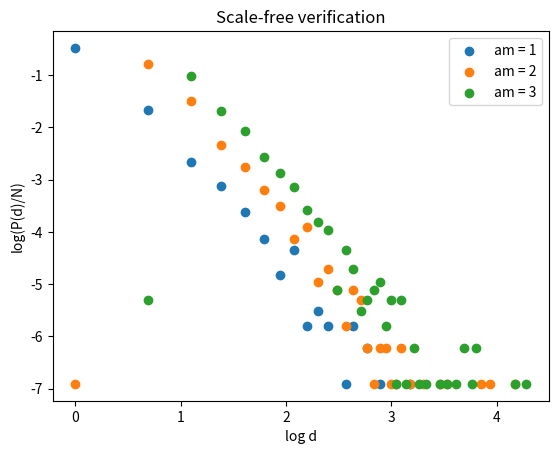

The script that saved this image: (Note: this script raises an exception after producing the figure.)
#!/usr/bin/env python3

import networkx as nx
import random as rd
import matplotlib.pyplot as plt
import numpy as np

#Barabasi-Albert algorithm
#Ma = np.zeros((genesNb,genesNb))

def BarabasiAlbertAlgorithm(n, an):
    G = nx.Graph()
    G.add_nodes_from(range(an))
    for new_node in range(an, n):  
        sum_denominator = 2 * G.number_of_edges() + G.number_of_nodes()
        #probabilistic list creation
        s=0
        Lprob=[]
        for node in G:
            s+= (G.degree[node]+1) / sum_denominator
            Lprob.append( s )
        G.add_node(new_node)
        #new edges determination    
        for a in range(an):
            random = rd.random()
            final_node = 0
            while random > Lprob[final_node]:
                final_node+=1
            G.add_edge(new_node,final_node)
    #connectivity condition
    if nx.is_connected(G):
        return G
    else :
        return BarabasiAlbertAlgorithm(n, an)

def meanClustering(G):
    L=list(nx.clustering(G).items())
    return np.mean( [L[i][1] for i in range(G.number_of_nodes())])

def createLogVerificationScaleFree(G):
    res = ([],[])
    dicD = {}
    N = G.number_of_nodes()
    for node in G:
        d = G.degree[node]
        if d not in dicD:
            dicD[d]=1
        else :
            dicD[d]+=1
    for d in dicD : 
        res[0].append(np.log(d))
        res[1].append(np.log( dicD[d]/N ))
    return res


def adjacenteDiMatriceFromGraph(G, autoRG, duoRG):
    DiG = nx.DiGraph()
    DiG.add_nodes_from(G)
    for edge in G.edges():
        rdNumber = rd.random()
        if rdNumber < duoRG:
            DiG.add_edges_from((edge,edge[::-1]),color='black')
        else :
            rdNumber = rd.random()
            if rdNumber < 0.5 :
                DiG.add_edges_from([edge],color='blue')
            else : 
                DiG.add_edges_from([edge[::-1]],color='blue')
    for node in G :
        rdNumber = rd.random()
        if rdNumber < autoRG :
            DiG.add_edge(node,node,color='gray')
    M = nx.to_numpy_array(DiG)
    addActivationInhibition(DiG,M)
    return (DiG, M)

def addActivationInhibition(G,M):
    for u,v in G.edges():
        inhibitionBool = rd.random() < 0.5
        if inhibitionBool:
            M[u][v] *= -1
            G[u][v]['acInColor'] = 'r'
        else :
            G[u][v]['acInColor'] = 'g'

def addColors(G,M):
    for u,v in G.edges():
        if v == u :
            G[u][v]['color'] = "gray"
        elif (v,u) in G.edges():
            G[u][v]['color'] = "black"
        else : 
            G[u][v]['color'] = "blue"
        
        if M[u][v]==1:
            G[u][v]["acInColor"] = 'g'
        else :
            G[u][v]["acInColor"] = 'r'

#####################################################################################
def main():
    genesNb = 5
    autoRG = 0.05
    duoRG = 0.1
    Ma = np.random.randint(2,size=(genesNb,genesNb))
    for i in [1000]:
        for j in [1,2,3]:
            G = BarabasiAlbertAlgorithm(i,j)
            #nx.draw(G, with_labels=True, font_weight='bold')
            #for node in G:
            #    print(node, G.degree[node])
            print(i,j)
            meanClustering(G)
            print()
            coord = createLogVerificationScaleFree(G)
            plt.scatter(coord[0],coord[1],label=f"am = {j}")
            plt.xlabel("log d")
            plt.ylabel("log(P(d)/N)")
            plt.legend()
            plt.title("Scale-free verification")
    plt.savefig("Melvin/Images/scaleFreeProof.png")
    G = BarabasiAlbertAlgorithm(20,2)
    meanClustering(G)

    #G = nx.DiGraph()
    #G.add_nodes_from(range(genesNb))
    #
    #for i in range(genesNb):
    #    for j in range(genesNb):
    #        if Ma[i,j] :
    #            G.add_edge(i,j)
    #

    #print(list(G.edges()))
    
    subax1 = plt.subplot(121)
    nx.draw(G, with_labels=True, font_weight='bold')
    subax1 = plt.subplot(122)
    DiG = adjacenteDiMatriceFromGraph(G,autoRG,duoRG)[0]
    edges = DiG.edges()
    colors = [DiG[u][v]['color'] for u,v in edges]
    nx.draw_kamada_kawai(DiG, with_labels=True, font_weight='bold',edge_color=colors)
    plt.show()



    K = []
    for i in range(genesNb):
        for j in range(genesNb):
            if Ma[i,j] :
                k = rd.random()
                K.append(k)
#####################################################################################

if __name__ == "__main__":
    main()
